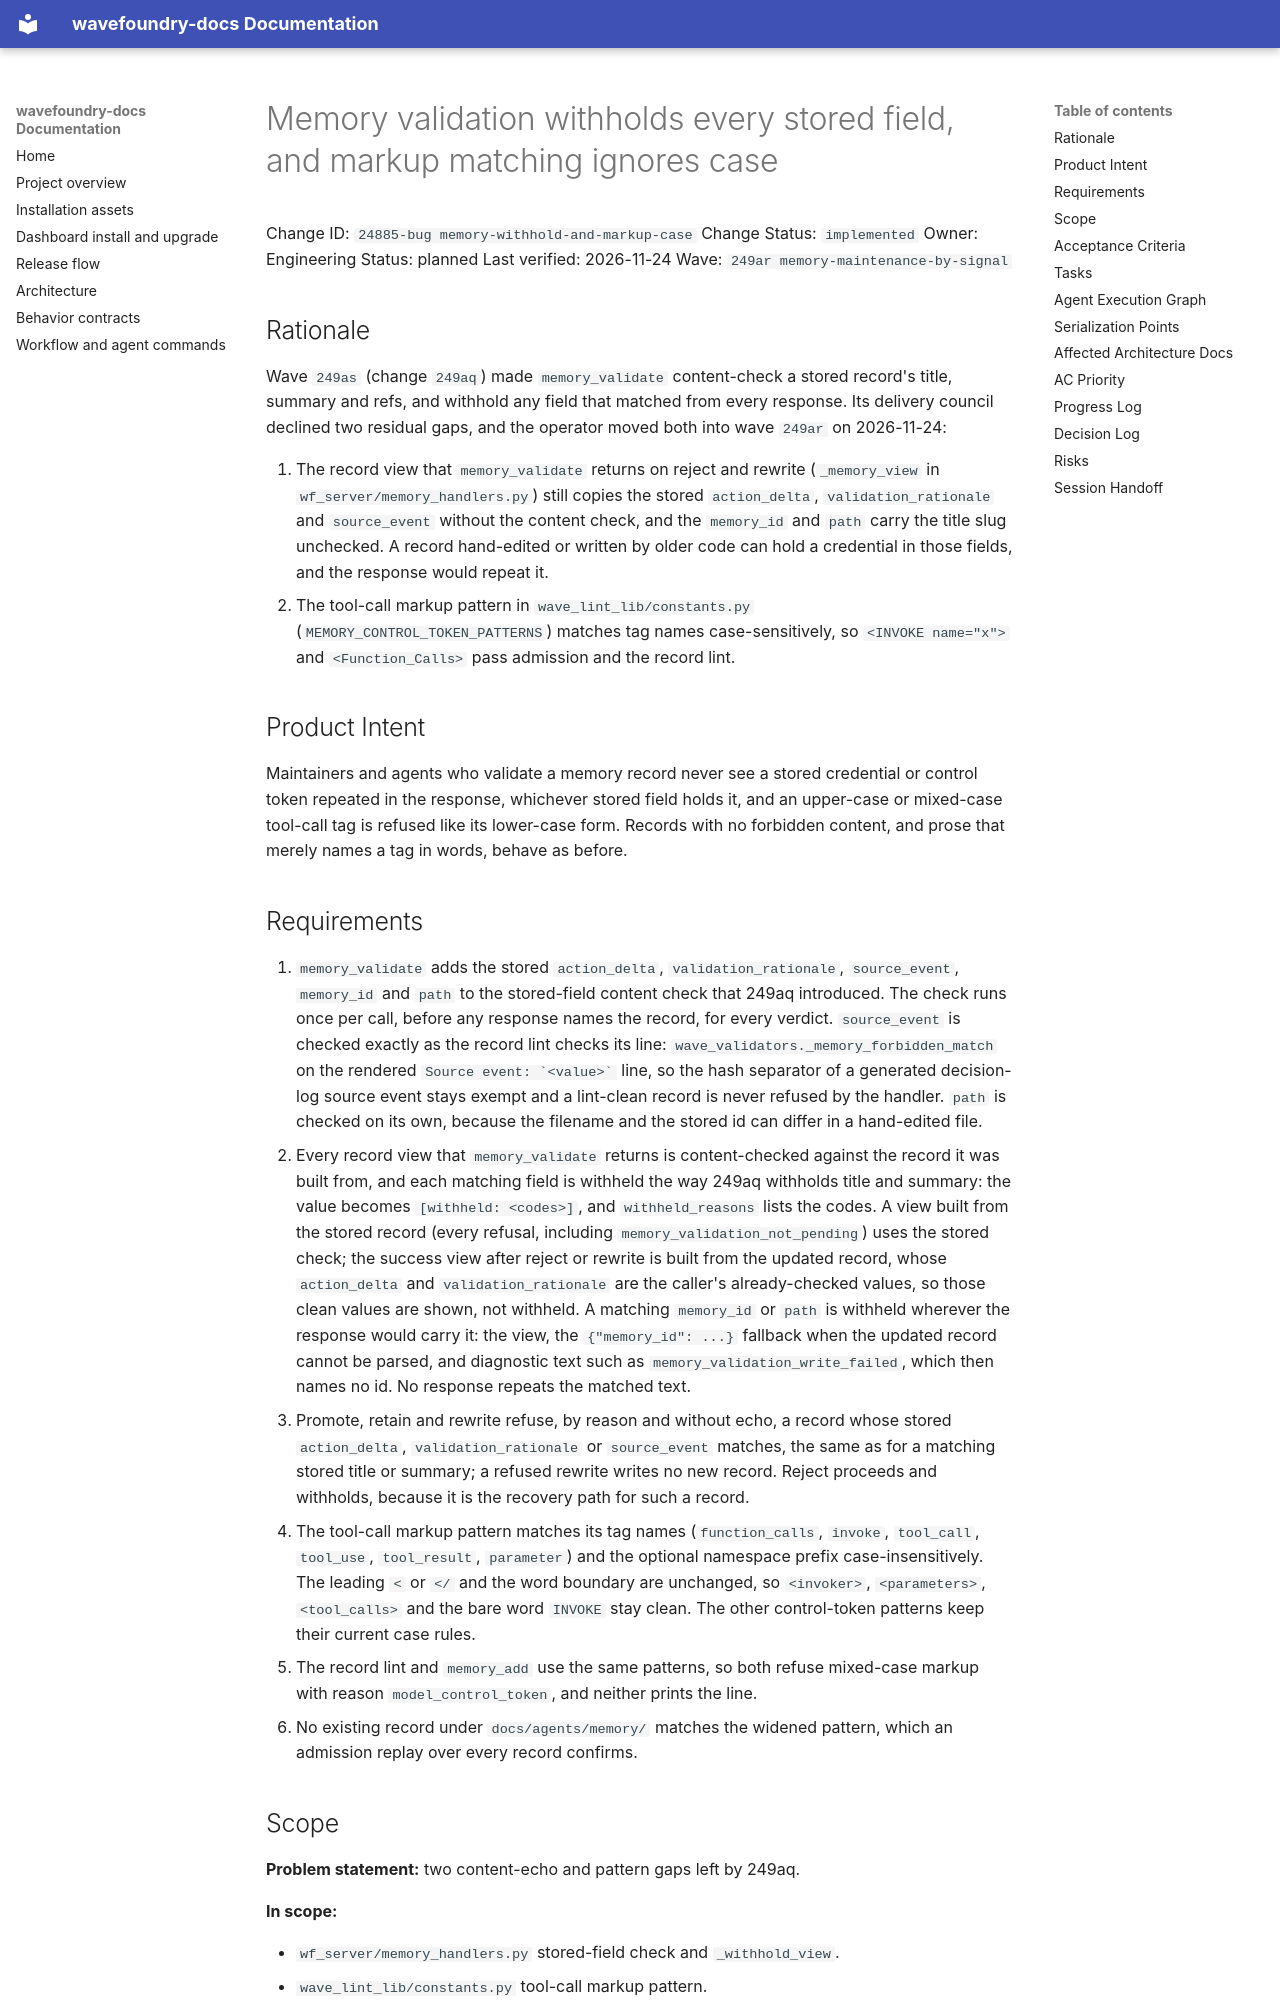

repository: coryhacking/wavefoundry · page: waves/249ar memory-maintenance-by-signal/24885-bug memory-withhold-and-markup-case/index.html · generator: mkdocs

# Memory validation withholds every stored field, and markup matching ignores case

Change ID: `24885-bug memory-withhold-and-markup-case`
Change Status: `implemented`
Owner: Engineering
Status: planned
Last verified: 2026-11-24
Wave: `249ar memory-maintenance-by-signal`

## Rationale

Wave `249as` (change `249aq`) made `memory_validate` content-check a stored record's title, summary and refs, and withhold any field that matched from every response. Its delivery council declined two residual gaps, and the operator moved both into wave `249ar` on 2026-11-24:

1. The record view that `memory_validate` returns on reject and rewrite (`_memory_view` in `wf_server/memory_handlers.py`) still copies the stored `action_delta`, `validation_rationale` and `source_event` without the content check, and the `memory_id` and `path` carry the title slug unchecked. A record hand-edited or written by older code can hold a credential in those fields, and the response would repeat it.
2. The tool-call markup pattern in `wave_lint_lib/constants.py` (`MEMORY_CONTROL_TOKEN_PATTERNS`) matches tag names case-sensitively, so `<INVOKE name="x">` and `<Function_Calls>` pass admission and the record lint.

## Product Intent

Maintainers and agents who validate a memory record never see a stored credential or control token repeated in the response, whichever stored field holds it, and an upper-case or mixed-case tool-call tag is refused like its lower-case form. Records with no forbidden content, and prose that merely names a tag in words, behave as before.

## Requirements

1. `memory_validate` adds the stored `action_delta`, `validation_rationale`, `source_event`, `memory_id` and `path` to the stored-field content check that 249aq introduced. The check runs once per call, before any response names the record, for every verdict. `source_event` is checked exactly as the record lint checks its line: `wave_validators._memory_forbidden_match` on the rendered `` Source event: `<value>` `` line, so the hash separator of a generated decision-log source event stays exempt and a lint-clean record is never refused by the handler. `path` is checked on its own, because the filename and the stored id can differ in a hand-edited file.
2. Every record view that `memory_validate` returns is content-checked against the record it was built from, and each matching field is withheld the way 249aq withholds title and summary: the value becomes `[withheld: <codes>]`, and `withheld_reasons` lists the codes. A view built from the stored record (every refusal, including `memory_validation_not_pending`) uses the stored check; the success view after reject or rewrite is built from the updated record, whose `action_delta` and `validation_rationale` are the caller's already-checked values, so those clean values are shown, not withheld. A matching `memory_id` or `path` is withheld wherever the response would carry it: the view, the `{"memory_id": ...}` fallback when the updated record cannot be parsed, and diagnostic text such as `memory_validation_write_failed`, which then names no id. No response repeats the matched text.
3. Promote, retain and rewrite refuse, by reason and without echo, a record whose stored `action_delta`, `validation_rationale` or `source_event` matches, the same as for a matching stored title or summary; a refused rewrite writes no new record. Reject proceeds and withholds, because it is the recovery path for such a record.
4. The tool-call markup pattern matches its tag names (`function_calls`, `invoke`, `tool_call`, `tool_use`, `tool_result`, `parameter`) and the optional namespace prefix case-insensitively. The leading `<` or `</` and the word boundary are unchanged, so `<invoker>`, `<parameters>`, `<tool_calls>` and the bare word `INVOKE` stay clean. The other control-token patterns keep their current case rules.
5. The record lint and `memory_add` use the same patterns, so both refuse mixed-case markup with reason `model_control_token`, and neither prints the line.
6. No existing record under `docs/agents/memory/` matches the widened pattern, which an admission replay over every record confirms.
